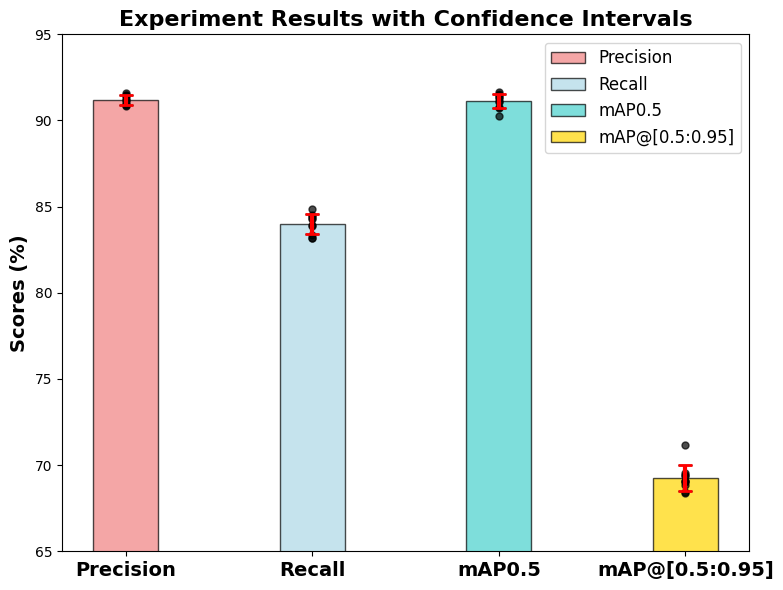

Recreate this plot in Python.
import matplotlib.pyplot as plt
import numpy as np

# 数据
num = np.arange(1, 11)
precision = [90.82, 91.02, 91.47, 90.90, 91.37, 91.50, 91.19, 90.88, 91.19, 91.57]
recall = [83.94, 84.32, 84.84, 83.18, 84.44, 84.49, 84.27, 83.87, 83.35, 83.16]
map_05 = [91.08, 91.28, 91.63, 90.27, 91.56, 91.50, 91.36, 91.13, 90.78, 90.71]
map_095 = [69.07, 69.10, 69.56, 71.18, 69.44, 69.35, 69.02, 68.87, 68.40, 68.43]

# 计算每个指标的平均值和标准差
precision_mean = np.mean(precision)
recall_mean = np.mean(recall)
map_05_mean = np.mean(map_05)
map_095_mean = np.mean(map_095)

precision_std = np.std(precision)
recall_std = np.std(recall)
map_05_std = np.std(map_05)
map_095_std = np.std(map_095)

# 设置字体为Times New Roman
plt.rcParams.update({'font.family': 'Times New Roman'})

# 绘制柱状图并更新置信区间线段和数据点大小
plt.figure(figsize=(8, 6))

# 绘制Precision柱状图
plt.bar(1, precision_mean, yerr=precision_std, capsize=5, color='lightcoral', label='Precision', edgecolor='black', alpha=0.7, width=0.35)
plt.errorbar(1, precision_mean, yerr=precision_std, fmt='none', ecolor='red', capsize=5, capthick=2, elinewidth=3)
plt.scatter(np.repeat(1, 10), precision, color='black', marker='o', alpha=0.7, s=25)

# 绘制Recall柱状图
plt.bar(2, recall_mean, yerr=recall_std, capsize=5, color='lightblue', label='Recall', edgecolor='black', alpha=0.7, width=0.35)
plt.errorbar(2, recall_mean, yerr=recall_std, fmt='none', ecolor='red', capsize=5, capthick=2, elinewidth=3)
plt.scatter(np.repeat(2, 10), recall, color='black', marker='o', alpha=0.7, s=25)

# 绘制mAP0.5柱状图
plt.bar(3, map_05_mean, yerr=map_05_std, capsize=5, color='mediumturquoise', label='mAP0.5', edgecolor='black', alpha=0.7, width=0.35)
plt.errorbar(3, map_05_mean, yerr=map_05_std, fmt='none', ecolor='red', capsize=5, capthick=2, elinewidth=3)
plt.scatter(np.repeat(3, 10), map_05, color='black', marker='o', alpha=0.7, s=25)

# 绘制mAP@[0.5:0.95]柱状图
plt.bar(4, map_095_mean, yerr=map_095_std, capsize=5, color='gold', label='mAP@[0.5:0.95]', edgecolor='black', alpha=0.7, width=0.35)
plt.errorbar(4, map_095_mean, yerr=map_095_std, fmt='none', ecolor='red', capsize=5, capthick=2, elinewidth=3)
plt.scatter(np.repeat(4, 10), map_095, color='black', marker='o', alpha=0.7, s=25)

# 设置标签和标题
plt.xticks([1, 2, 3, 4], ['Precision', 'Recall', 'mAP0.5', 'mAP@[0.5:0.95]'], fontsize=14, weight='bold')
plt.ylabel('Scores (%)', fontsize=14, weight='bold')
plt.title('Experiment Results with Confidence Intervals', fontsize=16, weight='bold')

# 设置纵轴范围
plt.ylim(65, 95)

# 添加图例
plt.legend(fontsize=12)

# 显示图表
plt.tight_layout()
plt.show()
